Image classification data set "images" (AI-Green-Engineering/ringvorlesung-waelzlager on GitHub). Class labels (3): baseline, inner race fault, outer race fault.

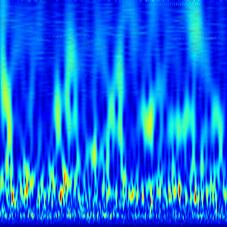
Label: baseline

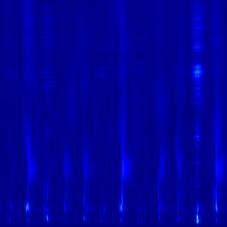
Label: inner race fault

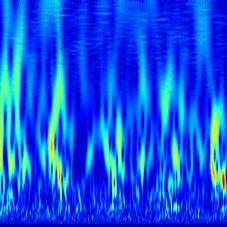
Label: outer race fault

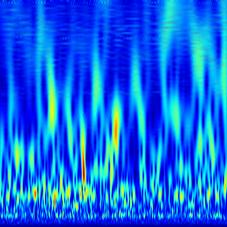
Label: baseline

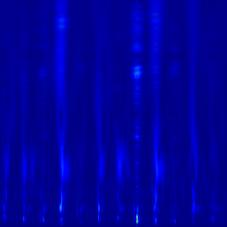
Label: inner race fault

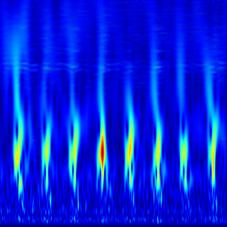
Label: outer race fault
